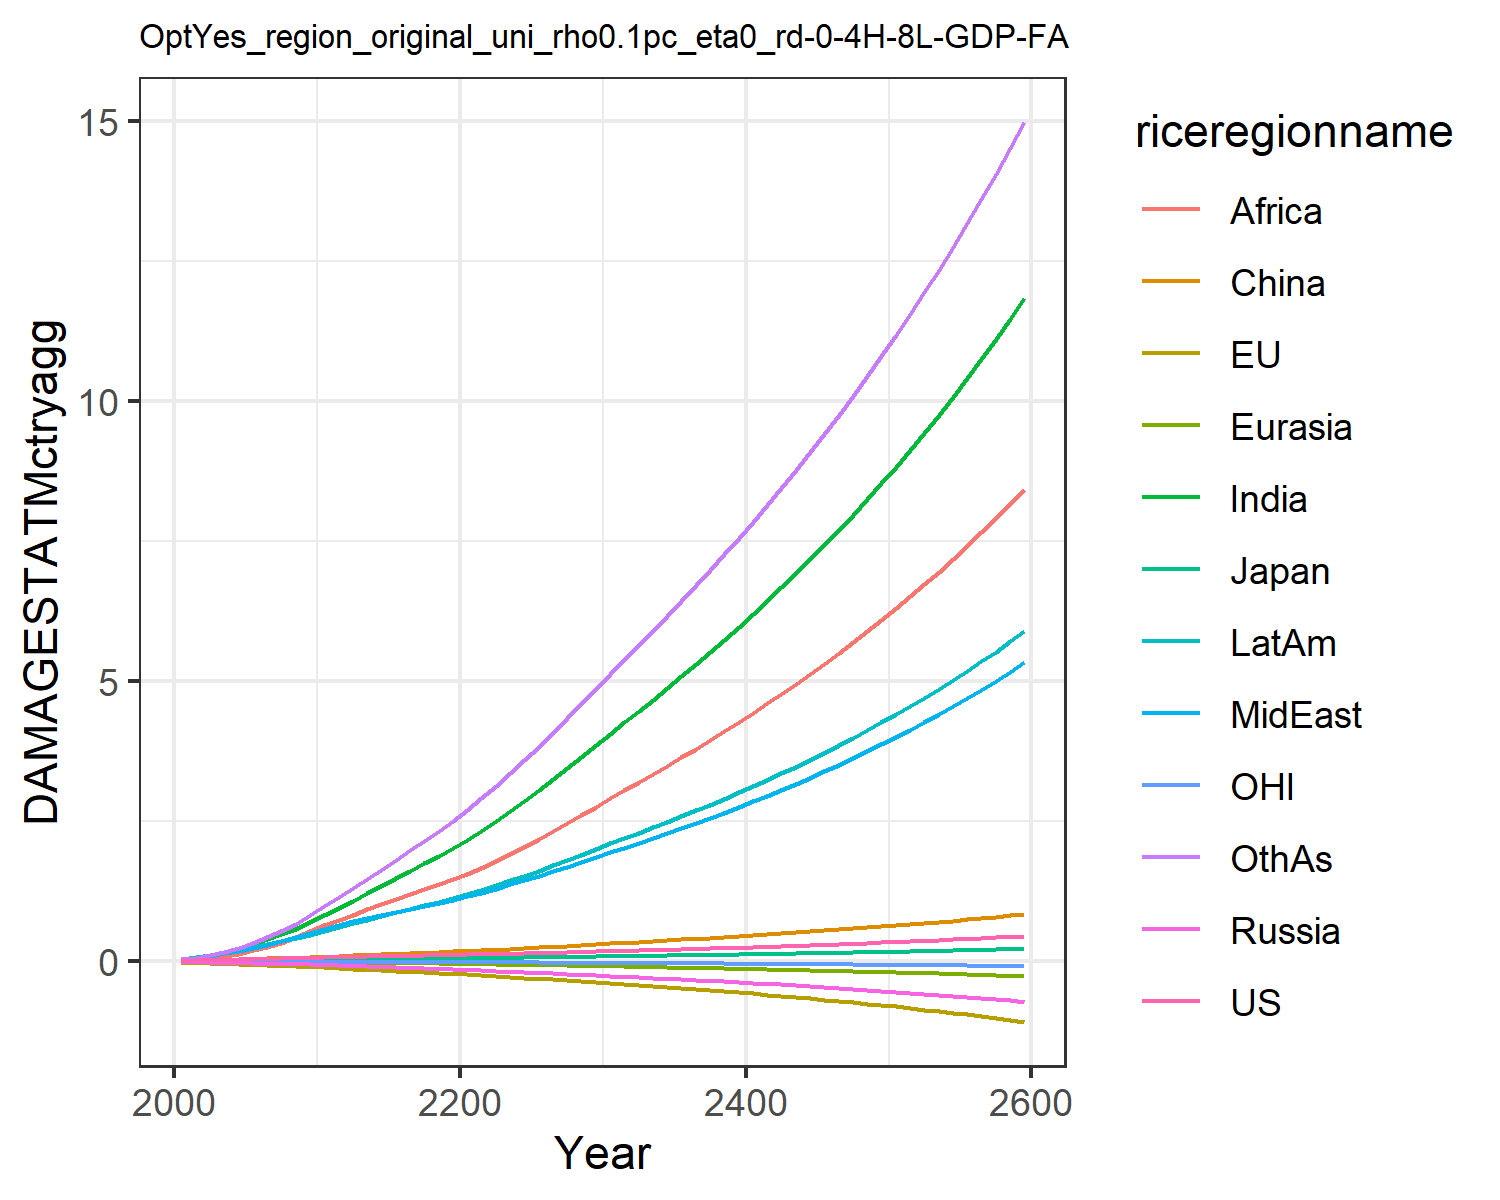

The table this chart was drawn from, first rows:
0.007478281832979454, -0.02180058759567689, 0.007208811494676664, -0.012941089953060345, -0.0018130655973688644, 0.00395249353461779, 0.02779970990191068, 0.029216718629302748, 0.011889023487370655, 0.03758942010103901, -0.0019022340039559968, 0.03160272457524255
0.01328, -0.03132, 0.01018, -0.02089, -0.002868, 0.01169, 0.06234, 0.05828, 0.02679, 0.07, -0.002881, 0.05936
0.01884, -0.04109, 0.0127, -0.02696, -0.004172, 0.01776, 0.1041, 0.09255, 0.04969, 0.1067, -0.003808, 0.1017
0.02461, -0.05093, 0.01477, -0.0326, -0.00565, 0.02446, 0.1587, 0.135, 0.08387, 0.1498, -0.004743, 0.1603
0.03041, -0.06075, 0.01608, -0.03812, -0.007287, 0.03145, 0.2262, 0.1847, 0.1314, 0.197, -0.005634, 0.2358
0.03595, -0.07004, 0.0177, -0.04357, -0.009028, 0.03841, 0.3012, 0.237, 0.1877, 0.2452, -0.006439, 0.3229
0.04126, -0.07889, 0.01953, -0.0489, -0.01088, 0.04565, 0.3831, 0.2928, 0.2516, 0.2956, -0.007173, 0.4214
0.0467, -0.08769, 0.02125, -0.05399, -0.01284, 0.05307, 0.4754, 0.3554, 0.3286, 0.3495, -0.007897, 0.536
0.05236, -0.09649, 0.02288, -0.05888, -0.01488, 0.06066, 0.5781, 0.4255, 0.4202, 0.4071, -0.008614, 0.6678
0.05834, -0.1053, 0.02446, -0.0636, -0.01702, 0.06839, 0.6914, 0.5042, 0.5281, 0.4684, -0.009326, 0.8175
0.06455, -0.1158, 0.0266, -0.07017, -0.01955, 0.07771, 0.815, 0.5791, 0.6363, 0.5342, -0.01019, 0.9779
0.06999, -0.1278, 0.02914, -0.07846, -0.02245, 0.08836, 0.9424, 0.64, 0.7318, 0.5997, -0.0112, 1.14
0.07594, -0.1408, 0.03196, -0.08751, -0.02557, 0.09826, 1.074, 0.7049, 0.8265, 0.6697, -0.01231, 1.299
0.08123, -0.1533, 0.03457, -0.09629, -0.02871, 0.1082, 1.207, 0.7658, 0.9211, 0.7372, -0.01337, 1.464
0.08615, -0.1656, 0.03707, -0.105, -0.03189, 0.1181, 1.341, 0.824, 1.015, 0.8032, -0.01442, 1.632
0.09089, -0.1779, 0.03952, -0.1137, -0.03511, 0.1281, 1.475, 0.8803, 1.108, 0.8682, -0.01546, 1.803
0.09558, -0.1902, 0.04197, -0.1225, -0.03839, 0.1381, 1.61, 0.9353, 1.2, 0.9327, -0.0165, 1.976
0.1003, -0.2027, 0.04443, -0.1315, -0.04172, 0.1483, 1.746, 0.9895, 1.29, 0.9969, -0.01756, 2.15
0.1052, -0.2154, 0.04694, -0.1407, -0.0451, 0.1586, 1.881, 1.043, 1.379, 1.061, -0.01864, 2.326
0.1102, -0.2283, 0.04951, -0.1502, -0.04855, 0.169, 2.016, 1.096, 1.465, 1.125, -0.01974, 2.502
0.1152, -0.2417, 0.05216, -0.1597, -0.05214, 0.18, 2.163, 1.155, 1.559, 1.195, -0.02087, 2.693
0.1204, -0.2556, 0.05491, -0.1694, -0.05593, 0.1916, 2.328, 1.222, 1.663, 1.273, -0.02204, 2.904
0.1256, -0.2699, 0.05776, -0.1792, -0.05985, 0.2036, 2.5, 1.293, 1.782, 1.354, -0.02323, 3.124
0.1311, -0.2847, 0.0607, -0.1892, -0.06388, 0.2161, 2.678, 1.366, 1.909, 1.438, -0.02447, 3.353
0.1368, -0.2999, 0.06374, -0.1996, -0.06801, 0.2288, 2.861, 1.441, 2.04, 1.525, -0.02573, 3.588
0.1427, -0.3155, 0.06687, -0.2102, -0.07225, 0.242, 3.05, 1.519, 2.175, 1.615, -0.02704, 3.83
0.1488, -0.3317, 0.07014, -0.2211, -0.07662, 0.2556, 3.244, 1.599, 2.315, 1.707, -0.02839, 4.079
0.1552, -0.3484, 0.07351, -0.2324, -0.08109, 0.2696, 3.444, 1.682, 2.458, 1.803, -0.02978, 4.334
0.1618, -0.3655, 0.07698, -0.244, -0.08567, 0.284, 3.647, 1.767, 2.605, 1.901, -0.03121, 4.595
0.1686, -0.3832, 0.08057, -0.2559, -0.09036, 0.2988, 3.856, 1.854, 2.755, 2.001, -0.03269, 4.861
0.1753, -0.4005, 0.08408, -0.2677, -0.09499, 0.3132, 4.062, 1.94, 2.903, 2.1, -0.03413, 5.125
0.1819, -0.4172, 0.08747, -0.279, -0.0995, 0.327, 4.263, 2.024, 3.048, 2.195, -0.03553, 5.382
0.1886, -0.434, 0.09089, -0.2905, -0.104, 0.3408, 4.465, 2.109, 3.193, 2.291, -0.03693, 5.64
0.1954, -0.451, 0.09436, -0.3022, -0.1086, 0.3548, 4.67, 2.195, 3.34, 2.388, -0.03836, 5.902
0.2023, -0.4683, 0.09789, -0.314, -0.1133, 0.369, 4.877, 2.282, 3.489, 2.487, -0.03981, 6.166
0.2094, -0.486, 0.1015, -0.3261, -0.118, 0.3834, 5.088, 2.371, 3.639, 2.587, -0.04129, 6.435
0.2167, -0.5041, 0.1052, -0.3385, -0.1228, 0.398, 5.302, 2.463, 3.793, 2.69, -0.04281, 6.708
0.2242, -0.5227, 0.109, -0.3511, -0.1278, 0.4129, 5.52, 2.556, 3.949, 2.794, -0.04437, 6.985
0.2319, -0.5417, 0.1129, -0.364, -0.1328, 0.4281, 5.742, 2.651, 4.108, 2.901, -0.04597, 7.268
0.2398, -0.5611, 0.1169, -0.3773, -0.1379, 0.4436, 5.969, 2.749, 4.269, 3.01, -0.0476, 7.556
0.2478, -0.5811, 0.121, -0.3909, -0.1432, 0.4594, 6.2, 2.848, 4.434, 3.122, -0.04928, 7.85
0.2561, -0.6016, 0.1252, -0.4048, -0.1485, 0.4755, 6.436, 2.951, 4.603, 3.236, -0.051, 8.15
0.2646, -0.6226, 0.1295, -0.419, -0.154, 0.492, 6.677, 3.055, 4.775, 3.354, -0.05277, 8.457
0.2733, -0.6442, 0.1339, -0.4336, -0.1596, 0.5088, 6.924, 3.163, 4.95, 3.473, -0.05459, 8.77
0.2823, -0.6664, 0.1384, -0.4486, -0.1654, 0.526, 7.177, 3.273, 5.13, 3.596, -0.05646, 9.09
0.2914, -0.6892, 0.1431, -0.464, -0.1713, 0.5436, 7.435, 3.386, 5.313, 3.722, -0.05838, 9.417
0.3008, -0.7127, 0.1478, -0.4798, -0.1773, 0.5616, 7.699, 3.502, 5.501, 3.852, -0.06035, 9.752
0.3105, -0.7367, 0.1528, -0.496, -0.1835, 0.58, 7.971, 3.621, 5.693, 3.984, -0.06238, 10.1
0.3204, -0.7615, 0.1578, -0.5127, -0.1899, 0.5988, 8.248, 3.743, 5.89, 4.121, -0.06446, 10.45
0.3306, -0.787, 0.163, -0.5298, -0.1964, 0.618, 8.533, 3.868, 6.092, 4.26, -0.06661, 10.81
0.341, -0.8132, 0.1683, -0.5473, -0.2031, 0.6378, 8.826, 3.997, 6.299, 4.404, -0.06882, 11.18
0.3517, -0.8401, 0.1738, -0.5654, -0.21, 0.658, 9.126, 4.129, 6.511, 4.552, -0.07109, 11.56
0.3627, -0.8678, 0.1795, -0.584, -0.2171, 0.6787, 9.434, 4.265, 6.729, 4.703, -0.07343, 11.95
0.374, -0.8964, 0.1853, -0.6031, -0.2244, 0.6999, 9.75, 4.405, 6.953, 4.859, -0.07583, 12.35
0.3857, -0.9258, 0.1912, -0.6227, -0.2319, 0.7217, 10.08, 4.549, 7.182, 5.019, -0.07831, 12.76
0.3976, -0.956, 0.1974, -0.6429, -0.2396, 0.744, 10.41, 4.697, 7.418, 5.184, -0.08086, 13.18
0.4098, -0.9871, 0.2037, -0.6636, -0.2475, 0.7668, 10.75, 4.849, 7.66, 5.354, -0.08348, 13.61
0.4224, -1.019, 0.2102, -0.685, -0.2557, 0.7903, 11.11, 5.005, 7.908, 5.528, -0.08618, 14.06
0.4353, -1.052, 0.2168, -0.707, -0.2641, 0.8143, 11.47, 5.166, 8.164, 5.707, -0.08897, 14.51
0.4486, -1.086, 0.2237, -0.7296, -0.2727, 0.839, 11.84, 5.332, 8.427, 5.892, -0.09183, 14.99
